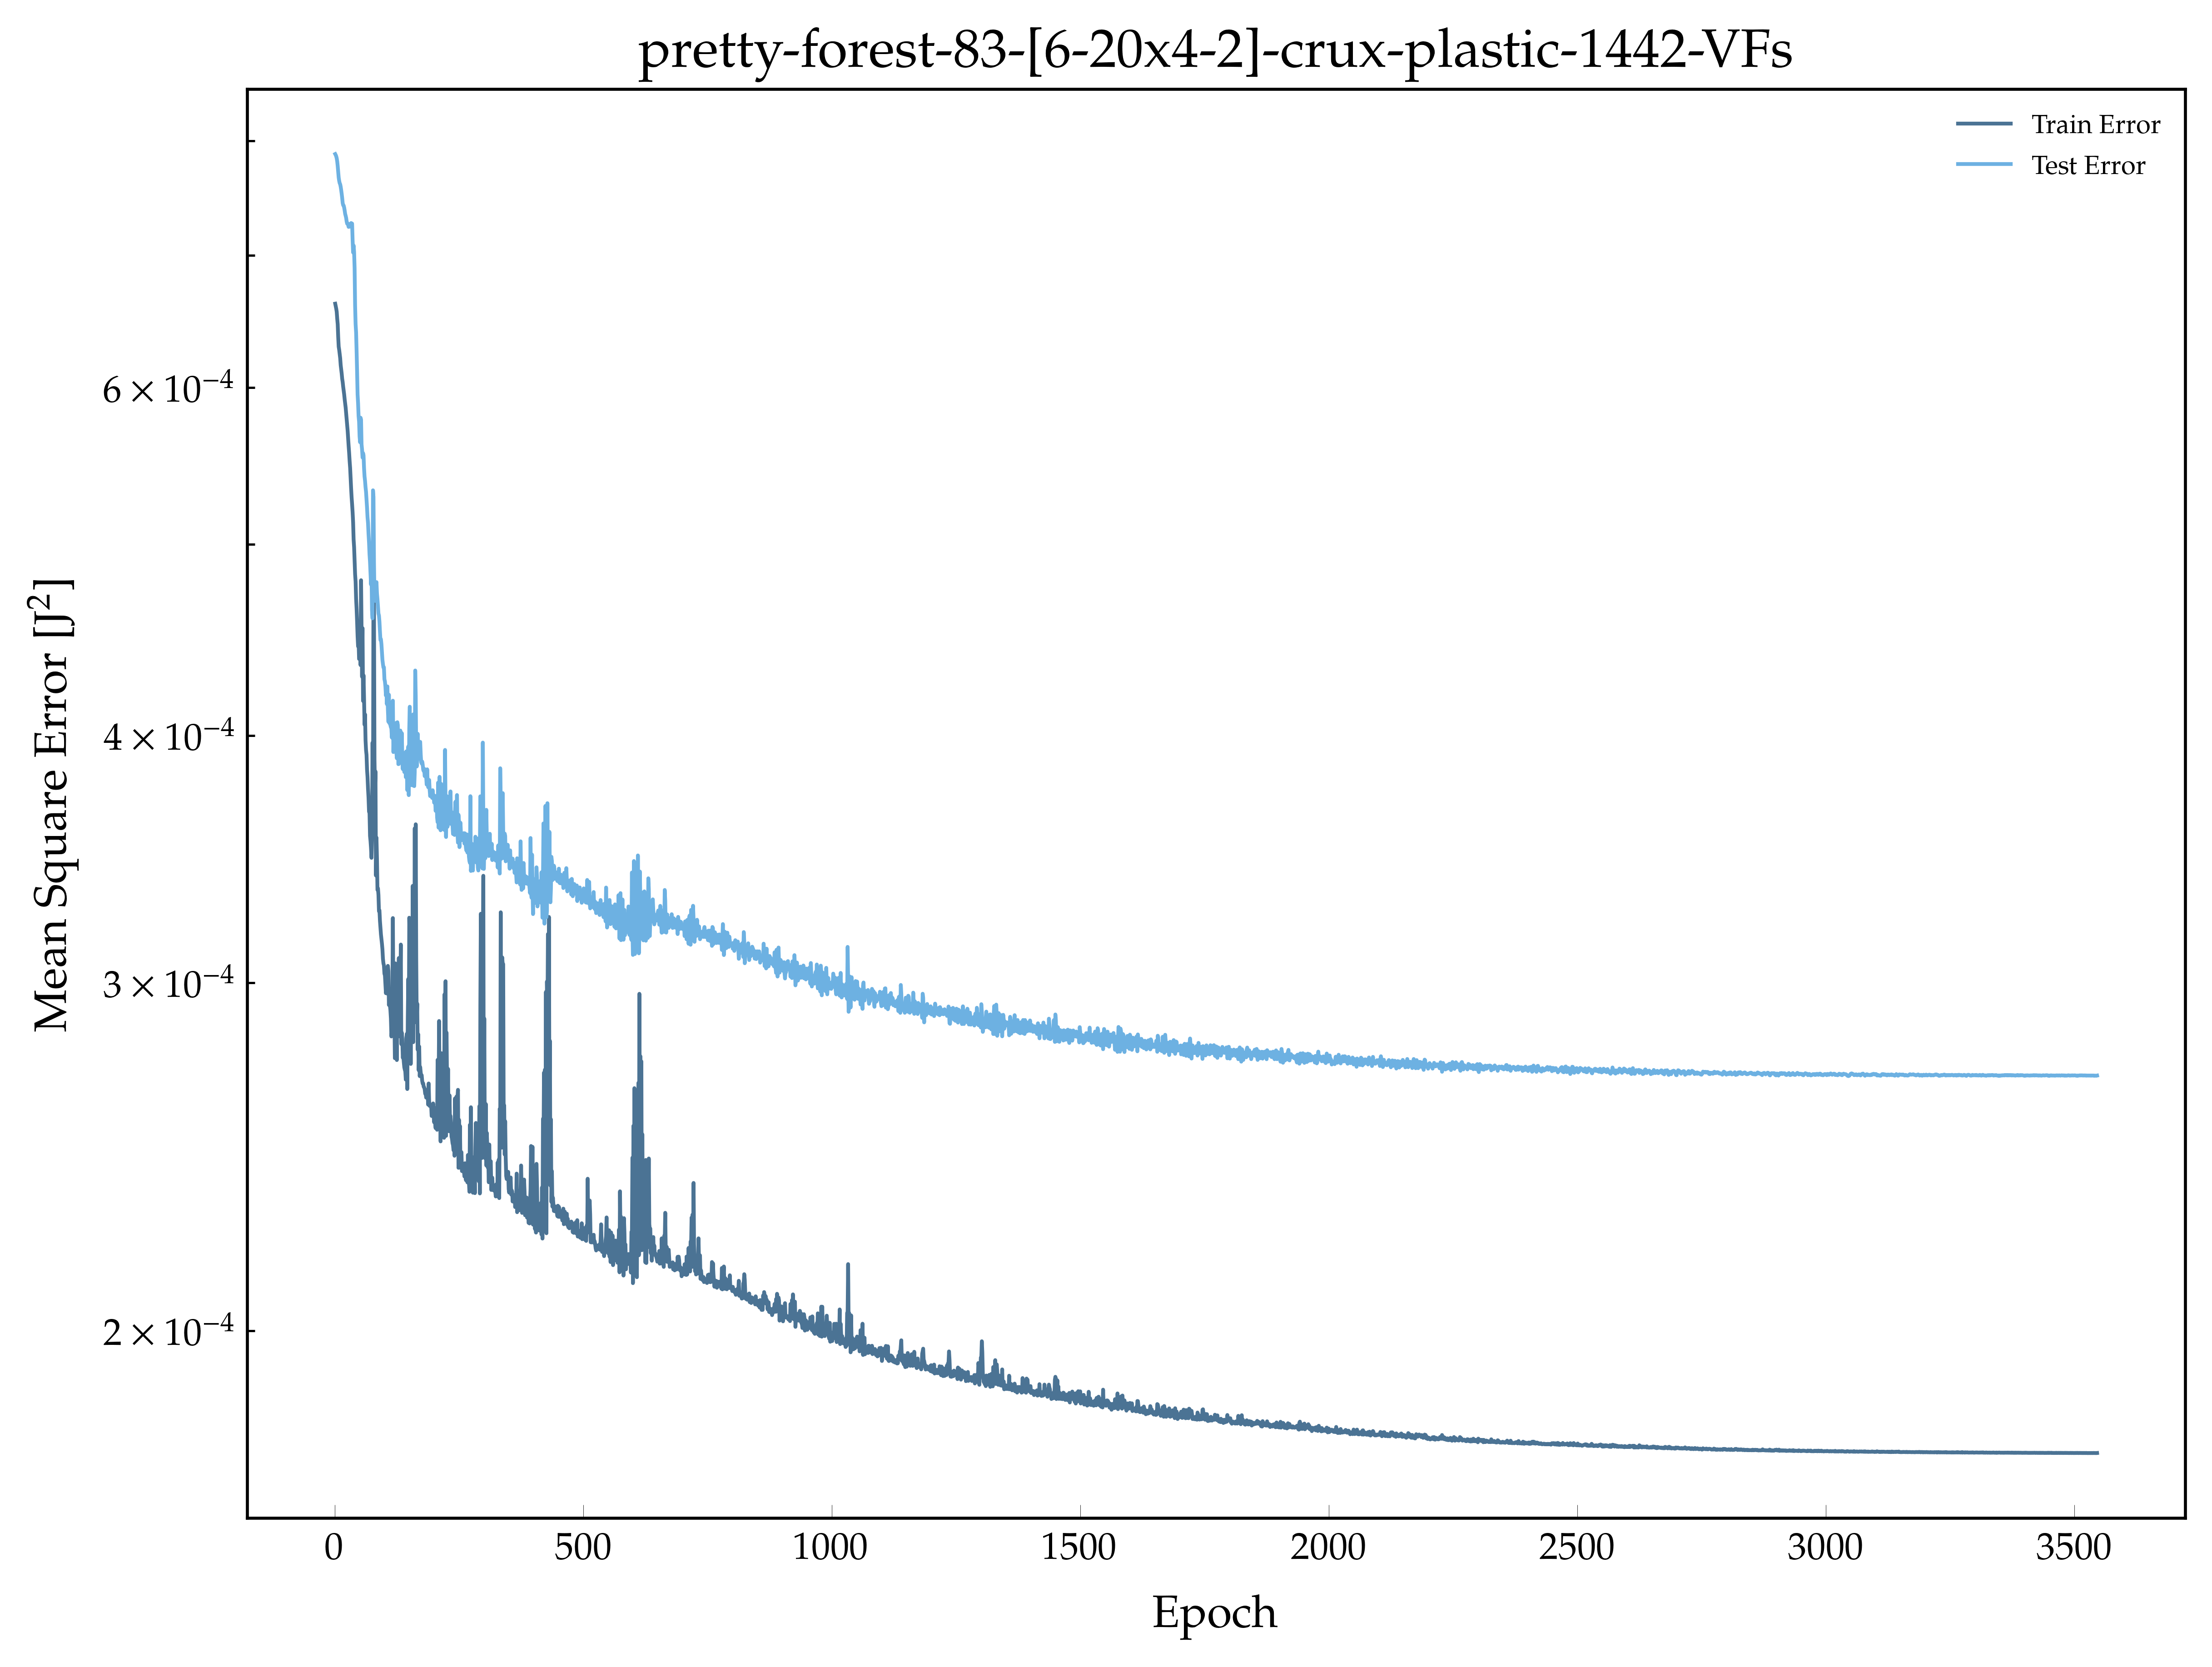

Source data for this figure (header and first rows):
, epoch, loss, val_loss
0, 1.0, 0.0006617, 0.0007876
1, 2.0, 0.0006598, 0.0007867
2, 3.0, 0.0006579, 0.0007856
3, 4.0, 0.0006555, 0.0007838
4, 5.0, 0.0006502, 0.000781
5, 6.0, 0.0006461, 0.0007767
6, 7.0, 0.0006365, 0.0007713
7, 8.0, 0.0006293, 0.0007662
8, 9.0, 0.000627, 0.0007633
9, 10.0, 0.0006239, 0.0007613
10, 11.0, 0.0006209, 0.0007603
11, 12.0, 0.000616, 0.0007582
12, 13.0, 0.0006129, 0.0007553
13, 14.0, 0.00061, 0.000752
14, 15.0, 0.0006063, 0.0007484
15, 16.0, 0.000604, 0.000744
16, 17.0, 0.0006007, 0.0007421
17, 18.0, 0.0005979, 0.0007417
18, 19.0, 0.0005953, 0.00074
19, 20.0, 0.0005919, 0.0007375
20, 21.0, 0.0005892, 0.0007346
21, 22.0, 0.0005862, 0.000733
22, 23.0, 0.0005824, 0.0007312
23, 24.0, 0.0005787, 0.0007282
24, 25.0, 0.0005746, 0.0007263
25, 26.0, 0.0005707, 0.0007265
26, 27.0, 0.0005655, 0.0007252
27, 28.0, 0.0005605, 0.0007235
28, 29.0, 0.0005561, 0.0007242
29, 30.0, 0.0005508, 0.0007258
30, 31.0, 0.0005465, 0.0007238
31, 32.0, 0.0005398, 0.0007244
32, 33.0, 0.0005335, 0.0007268
33, 34.0, 0.000528, 0.0007261
34, 35.0, 0.0005237, 0.0007263
35, 36.0, 0.0005189, 0.0007124
36, 37.0, 0.0005129, 0.0007023
37, 38.0, 0.0005028, 0.000708
38, 39.0, 0.0004983, 0.0007027
39, 40.0, 0.0004905, 0.0006897
40, 41.0, 0.0004828, 0.0006602
41, 42.0, 0.0004788, 0.0006461
42, 43.0, 0.0004692, 0.00064
43, 44.0, 0.0004639, 0.0006265
44, 45.0, 0.0004571, 0.0006115
45, 46.0, 0.0004492, 0.0005954
46, 47.0, 0.0004439, 0.0005892
47, 48.0, 0.0004461, 0.0005805
48, 49.0, 0.0004375, 0.0005767
49, 50.0, 0.0004374, 0.0005669
50, 51.0, 0.0004493, 0.0005631
51, 52.0, 0.0004343, 0.0005794
52, 53.0, 0.0004795, 0.0005781
53, 54.0, 0.000454, 0.0005616
54, 55.0, 0.0004285, 0.0005584
55, 56.0, 0.0004534, 0.0005531
56, 57.0, 0.0004166, 0.000556
57, 58.0, 0.0004292, 0.0005544
58, 59.0, 0.000418, 0.0005464
59, 60.0, 0.0004052, 0.000541
... 3,486 more rows
